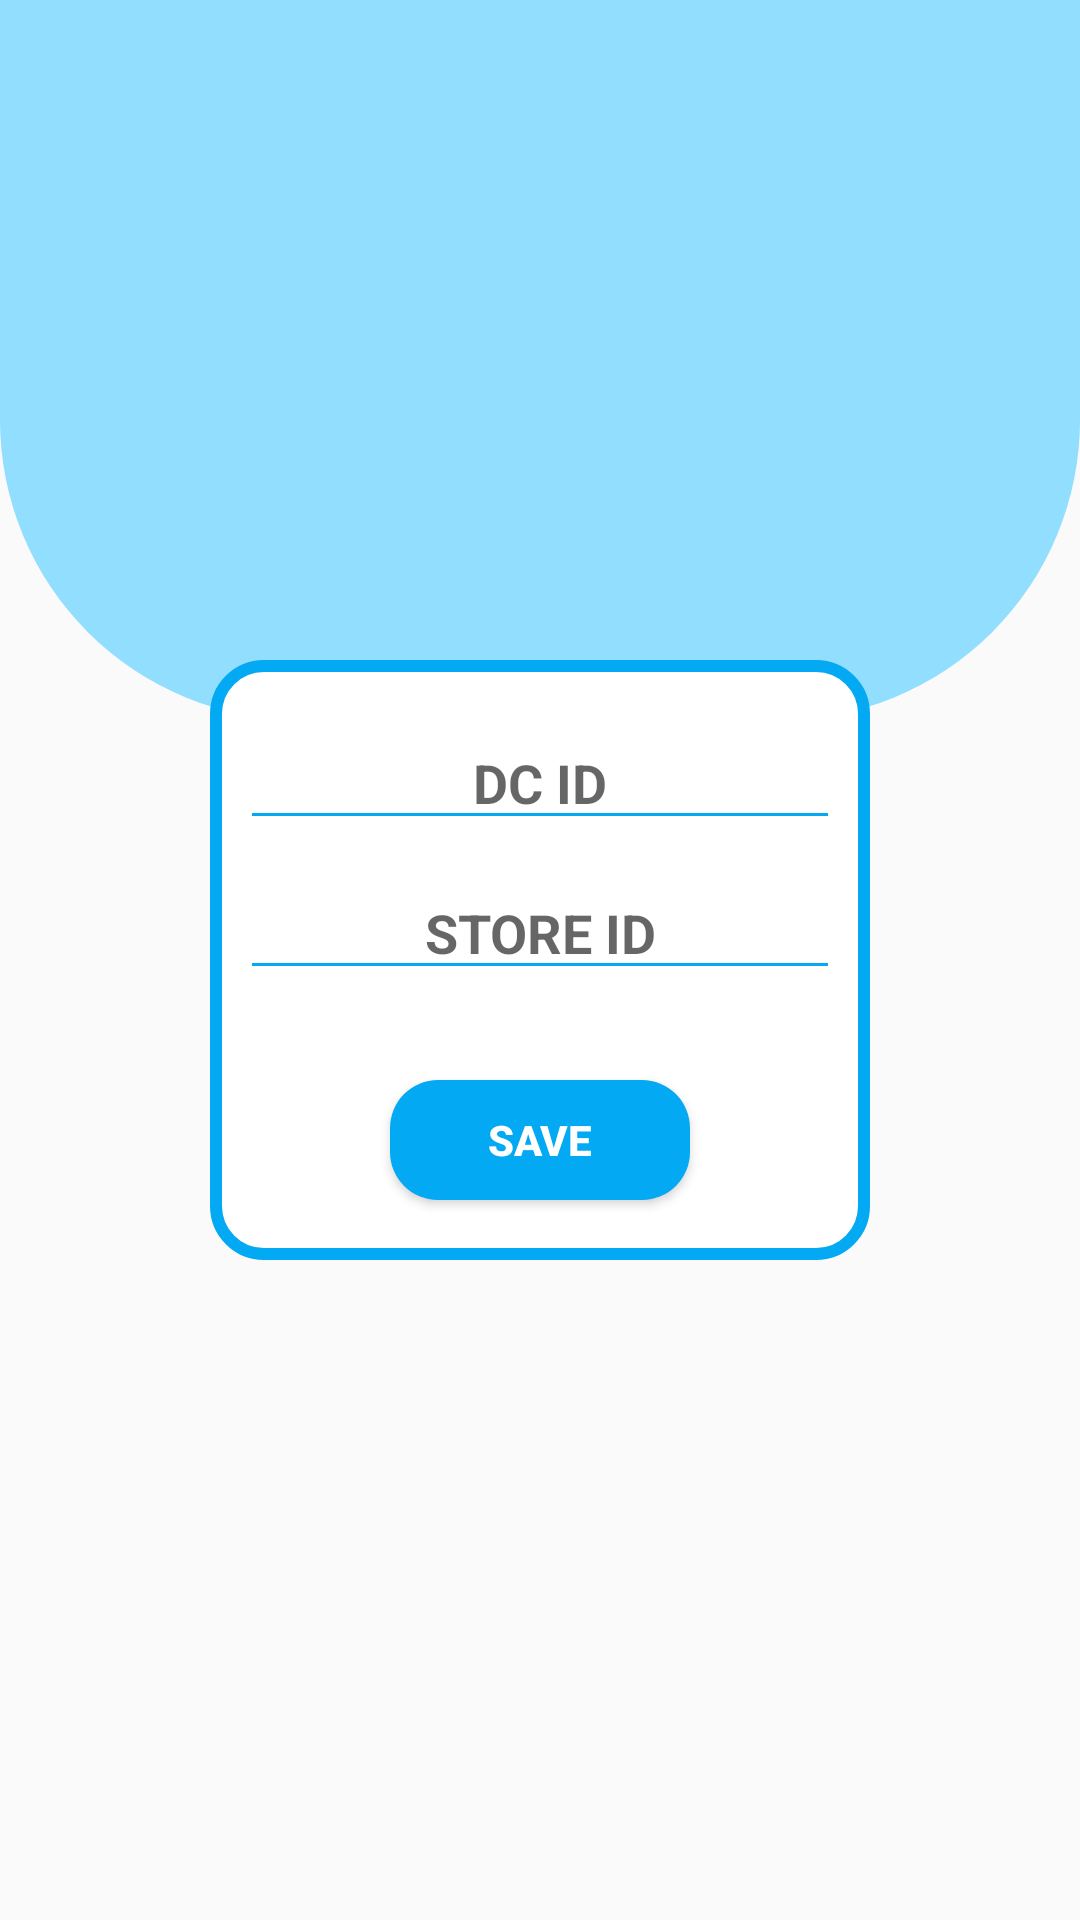

Here is an Android app screen rendered from its layout file. Give the layout XML and the strings, colors and styles it references.
<!-- AndroidManifest.xml: application theme Theme.ItemsReceiver -->
<!-- res/layout/activity_setting.xml -->
<?xml version="1.0" encoding="utf-8"?>
<androidx.constraintlayout.widget.ConstraintLayout
    xmlns:android="http://schemas.android.com/apk/res/android"
    xmlns:app="http://schemas.android.com/apk/res-auto"
    xmlns:tools="http://schemas.android.com/tools"
    android:layout_width="match_parent"
    android:layout_height="match_parent"
    tools:context=".SettingActivity"
    android:background="@drawable/bg_main2">

    <LinearLayout
        android:layout_width="wrap_content"
        android:layout_height="wrap_content"
        android:orientation="vertical"
        app:layout_constraintLeft_toLeftOf="parent"
        app:layout_constraintRight_toRightOf="parent"
        app:layout_constraintTop_toTopOf="parent"
        app:layout_constraintBottom_toBottomOf="parent"
        android:background="@drawable/bg_lay2">
        <EditText
            android:id="@+id/ETDC"
            android:layout_width="200dp"
            android:layout_height="40dp"
            android:textStyle="bold"
            android:textSize="18sp"
            android:textColor="@color/black"
            android:hint="@string/dcid"
            android:layout_gravity="center_horizontal"
            android:gravity="center"
            android:inputType="text"
            android:singleLine="true"
            android:maxLength="10"
            android:selectAllOnFocus="true"
            android:layout_marginStart="10dp"
            android:layout_marginEnd="10dp"
            android:layout_marginTop="20dp"
            app:backgroundTint="@color/blue1"
            android:autofillHints="">
        </EditText>
        <EditText
            android:id="@+id/ETStore"
            android:layout_width="200dp"
            android:layout_height="40dp"
            android:textStyle="bold"
            android:textSize="18sp"
            android:textColor="@color/black"
            android:hint="@string/storeid"
            android:layout_gravity="center_horizontal"
            android:gravity="center"
            android:inputType="text"
            android:singleLine="true"
            android:maxLength="10"
            android:selectAllOnFocus="true"
            android:layout_margin="10dp"
            app:backgroundTint="@color/blue1"
            android:autofillHints="">
        </EditText>
        <Button
            android:id="@+id/BtnSave"
            android:layout_width="100dp"
            android:layout_height="40dp"
            android:background="@drawable/button_blue"
            android:textColor="@color/white"
            android:textStyle="bold"
            android:text="@string/save"
            android:textSize="14sp"
            android:gravity="center"
            android:layout_marginTop="20dp"
            android:layout_marginBottom="20dp"
            android:layout_gravity="center">
        </Button>
    </LinearLayout>
</androidx.constraintlayout.widget.ConstraintLayout>
<!-- resources referenced by this layout -->
<resources>
  <color name="black">#FF000000</color>
  <color name="blue1">#FF04A9F3</color>
  <color name="white">#FFFFFFFF</color>
  <!-- drawable bg_lay2 (drawable) -->
  <?xml version="1.0" encoding="utf-8"?>
  <shape xmlns:android="http://schemas.android.com/apk/res/android"
      android:shape="rectangle">
      <corners android:radius="16dp"/>
      <stroke
          android:width="4dp"
          android:color="@color/blue1" />
      
      <solid android:color="@color/white"/>
  </shape>
  <!-- drawable bg_main2 (drawable) -->
  <?xml version="1.0" encoding="utf-8"?>
  <layer-list xmlns:android="http://schemas.android.com/apk/res/android">
      <item
          android:top="0dp"
          android:bottom="400dp"
          android:left="0dp"
          android:right="0dp">
  
          <shape android:shape="rectangle">
              <gradient android:angle="180"
                  android:type="linear"
                  android:startColor="@color/blue2"
                  android:endColor="@color/blue2"/>
              <corners android:radius="10dp"
                  android:bottomRightRadius="100dp"
                  android:bottomLeftRadius="100dp"
                  android:topLeftRadius="0dp"
                  android:topRightRadius="0dp"/>
          </shape>
      </item>
  
  
  </layer-list>
  <!-- drawable button_blue (drawable) -->
  <?xml version="1.0" encoding="utf-8"?>
  <shape android:shape="rectangle"
      xmlns:android="http://schemas.android.com/apk/res/android">
      <corners android:radius="16dp"/>
      <gradient android:angle="180"
          android:type="linear"
          android:startColor="@color/blue1"
          android:endColor="@color/blue1"/>
      <size android:height="64dp"
          android:width="468dp"/>
  </shape>
  <string name="dcid">DC ID</string>
  <string name="save">SAVE</string>
  <string name="storeid">STORE ID</string>
  <style name="Theme.ItemsReceiver" parent="Theme.AppCompat.Light.NoActionBar">
          
          <item name="colorPrimary">@color/purple_500</item>
          <item name="colorPrimaryVariant">@color/purple_700</item>
          <item name="colorOnPrimary">@color/white</item>
          
          <item name="colorSecondary">@color/blue1</item>
          <item name="colorSecondaryVariant">@color/blue1</item>
          <item name="colorOnSecondary">@color/black</item>
          
          
          
          <item name="android:windowNoTitle">true</item>
          <item name="android:windowFullscreen">true</item>
          <item name="android:windowActionBar">false</item>
      </style>
  <color name="blue2">#FF91DEFF</color>
  <color name="purple_500">#FF6200EE</color>
  <color name="purple_700">#FF3700B3</color>
</resources>
